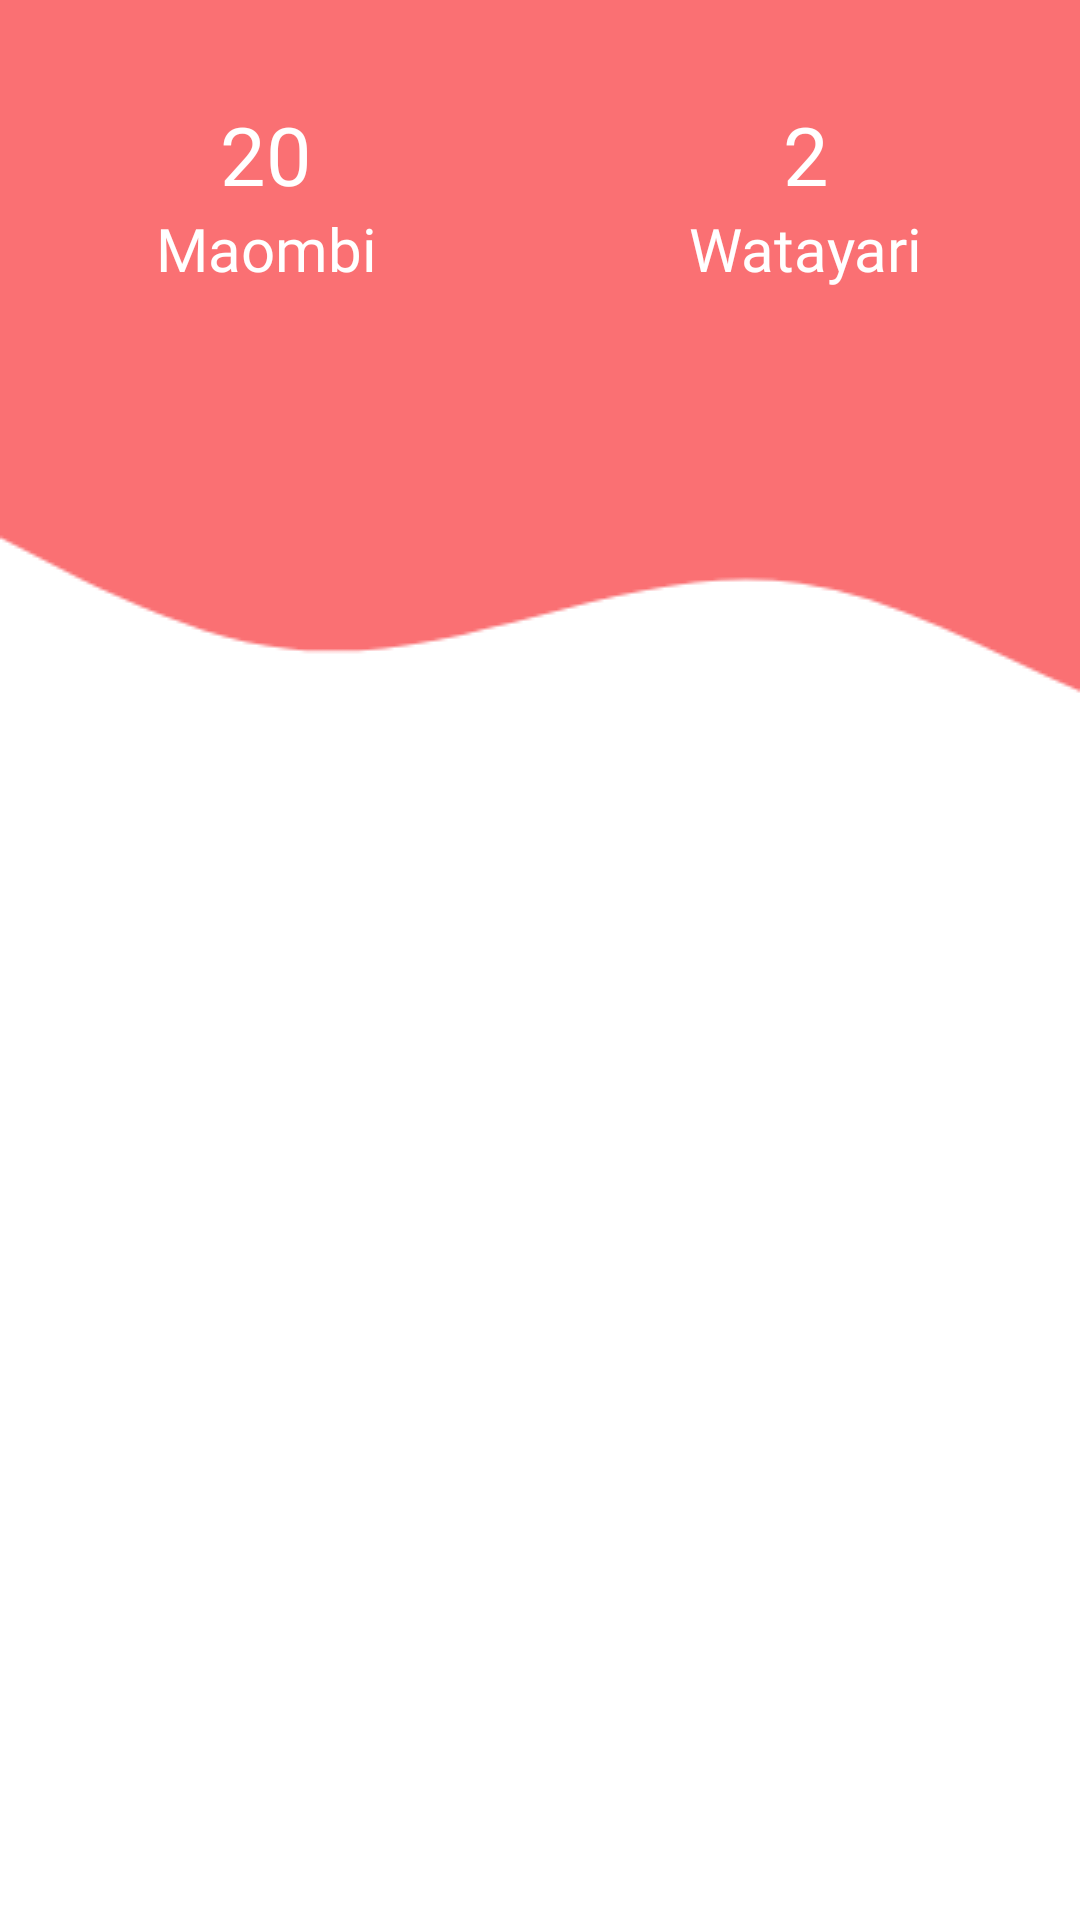

Write the Android layout XML for this screen, with the resource values it uses.
<!-- AndroidManifest.xml: application theme Theme.DamuRafiki -->
<!-- res/layout/activity_new_request.xml -->
<?xml version="1.0" encoding="utf-8"?>
<RelativeLayout xmlns:android="http://schemas.android.com/apk/res/android"
    xmlns:app="http://schemas.android.com/apk/res-auto"
    xmlns:tools="http://schemas.android.com/tools"
    android:layout_width="match_parent"
    android:layout_height="match_parent"
    tools:context=".NewRequest">

    <ImageView
        android:layout_width="match_parent"
        android:layout_height="327dp"
        android:scaleType="centerCrop"
        android:src="@drawable/back_wave" />

    <LinearLayout
        android:layout_width="match_parent"
        android:layout_height="100dp"
        android:id="@+id/top_screen"
        android:gravity="center"
        android:layout_marginTop="15dp"
        android:orientation="horizontal">

        <LinearLayout
            android:layout_width="wrap_content"
            android:layout_height="wrap_content"
            android:layout_weight="1"
            android:gravity="center"
            android:orientation="vertical">


            <TextView
                android:layout_width="wrap_content"
                android:layout_height="wrap_content"
                android:fontFamily="@font/roboto_bold"
                android:text="20"
                android:textColor="@color/white"
                android:textSize="27dp" />

            <TextView
                android:layout_width="wrap_content"
                android:layout_height="wrap_content"
                android:fontFamily="@font/roboto_bold"
                android:text="Maombi"
                android:textColor="@color/white"
                android:textSize="20dp" />


        </LinearLayout>

        <LinearLayout
            android:layout_width="wrap_content"
            android:layout_height="wrap_content"
            android:layout_weight="1"
            android:gravity="center"
            android:orientation="vertical">


            <TextView
                android:layout_width="wrap_content"
                android:layout_height="wrap_content"
                android:fontFamily="@font/roboto_bold"
                android:text="2"
                android:textColor="@color/white"
                android:textSize="27dp" />

            <TextView
                android:layout_width="wrap_content"
                android:layout_height="wrap_content"
                android:fontFamily="@font/roboto_bold"
                android:text="Watayari"
                android:textColor="@color/white"
                android:textSize="20dp" />


        </LinearLayout>


    </LinearLayout>

    <androidx.recyclerview.widget.RecyclerView
        android:id="@+id/card_list"
        android:layout_width="match_parent"
        android:layout_height="wrap_content"
        android:layout_below="@+id/top_screen"
        android:padding="10dp" />


</RelativeLayout>
<!-- resources referenced by this layout -->
<resources>
  <color name="white">#FFFFFFFF</color>
  <!-- drawable back_wave: png bitmap (drawable, 3185 bytes) -->
  <style name="Theme.DamuRafiki" parent="Theme.MaterialComponents.DayNight.NoActionBar">
          
          <item name="colorPrimary">@color/purple_500</item>
          <item name="colorPrimaryVariant">@color/purple_700</item>
          <item name="colorOnPrimary">@color/white</item>
          
          <item name="colorSecondary">@color/teal_200</item>
          <item name="colorSecondaryVariant">@color/teal_700</item>
          <item name="colorOnSecondary">@color/black</item>
          
          <item name="android:statusBarColor" tools:targetApi="l">?attr/colorPrimaryVariant</item>
          
      </style>
  <color name="purple_500">#FF001A</color>
  <color name="purple_700">#FF001A</color>
  <color name="teal_200">#FF03DAC5</color>
  <color name="teal_700">#FF018786</color>
  <color name="black">#FF001A</color>
</resources>
